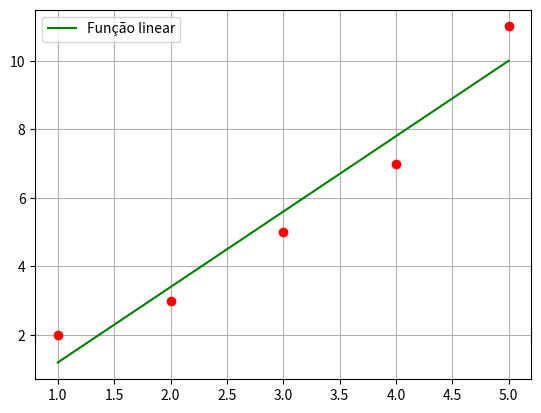

The script that saved this image:
import numpy as np
import math
import matplotlib.pyplot as plt

class MQ:
    def __init__(self):
        self.alfas = []
    
    @staticmethod
    def gauss_jacobi(A, B, x0=None, tol=1e-10, max_iter=1000):
        n = len(B)
        x = np.zeros(n) if x0 is None else x0
        for _ in range(max_iter):
            x_new = np.copy(x)
            for i in range(n):
                s = sum(A[i][j] * x[j] for j in range(n) if j != i)
                x_new[i] = (B[i] - s) / A[i][i]
            if np.linalg.norm(x_new - x, ord=np.inf) < tol:
                return x_new
            x = x_new
        return x
        
    @staticmethod
    def gauss_seidel(A, B, x0=None, tol=1e-10, max_iter=1000):
        n = len(B)
        x = np.zeros(n) if x0 is None else x0
        for _ in range(max_iter):
            x_new = np.copy(x)
            for i in range(n):
                s1 = sum(A[i][j] * x_new[j] for j in range(i))
                s2 = sum(A[i][j] * x[j] for j in range(i + 1, n))
                x_new[i] = (B[i] - s1 - s2) / A[i][i]
            if np.linalg.norm(x_new - x, ord=np.inf) < tol:
                return x_new
            x = x_new
        return x
        
    @staticmethod
    def gauss_elimination_pivot(A, B):
        n = len(B)
        A = A.astype(float)
        B = B.astype(float)
        for i in range(n):
            max_row = np.argmax(abs(A[i:, i])) + i
            A[[i, max_row]] = A[[max_row, i]]
            B[[i, max_row]] = B[[max_row, i]]
            for j in range(i + 1, n):
                factor = A[j, i] / A[i, i]
                A[j, i:] -= factor * A[i, i:]
                B[j] -= factor * B[i]
        x = np.zeros(n)
        for i in range(n - 1, -1, -1):
            x[i] = (B[i] - np.dot(A[i, i + 1:], x[i + 1:])) / A[i, i]
        return x
    
    def solve_system(self, A, B, method='gauss_jacobi'):
        if method == 'gauss_jacobi':
            return self.gauss_jacobi(A, B)
        elif method == 'gauss_seidel':
            return self.gauss_seidel(A, B)
        elif method == 'gauss_elimination':
            return self.gauss_elimination_pivot(A, B)
        else:
            raise ValueError("Método inválido. Escolha entre 'gauss_jacobi', 'gauss_seidel' ou 'gauss_elimination'.")
    
    def fit(self, x, y, G, method='gauss_jacobi', printValues=True):
        """Método que calcula os valores do vetor de alfas.\n
        Parâmetros:\n
        x= vetor de valores de xi tabelados\n
        y= vetor de valores de yi tabelados\n
        G= Vetor com as n funções g1(x),...gn(x), ex: [lambda x:1, lambda x:x,lambda x:x**2].\n\n 
        Retorno:\n
        calcula os valores de alfas
        printa os valores dos alfas calculados."""
        self.G = G
        A = []
        B = []
        
        """ montagem da matriz """
        for g_lin in G:
            b = sum(g_lin(x[i]) * y[i] for i in range(len(x)))
            B.append(b)
            A.append([sum(g_lin(x[i]) * g_col(x[i]) for i in range(len(x))) for g_col in G])
        
        A = np.array(A) #conversão explicita para um np array
        B = np.array(B)
        
        # Escolha do método para resolver o sistema linear
        self.alfas = self.solve_system(A, B, method)
        
        if printValues:
            print("Valores do sistema linear Criado:")
            print('A: ', A)
            print('B: ', B)
            print(f"Matriz:\n {np.column_stack((A, B))}")
            print(f"Alfas: {self.alfas}")
    
    def fit_exp(self, x, y, GExp=[lambda x: 1, lambda x: x], method='gauss_jacobi', printValues=True):
        self.Gexp = GExp
        z = np.log(y)  # calcula o vetor z ln(y)
        self.fit(x, z, self.Gexp, method)  # calcula os valores de alfa com vetor z g1=1 e g2=x
        
        self.alfas[0] = np.exp(self.alfas[0])  # calcula o a1
        self.alfas[1] = -self.alfas[1]  # calcula o a2

        if printValues:
            print("Valores do sistema linear Criado:")
            print(f"Alfas: {self.alfas}")

    def fit_seno(self, x, y, G=[lambda x: 1, lambda x: x], method='gauss_jacobi', printValues=False):
        z = [np.arcsin(yi) for yi in y]   # calcula o vetor z ln(y)
         # linearização
        self.fit(x, z, G, method, printValues)  # calcula os valores de alfa com vetor z g1=1 e g2=x

    def fit_geom(self, x, y, GGeom=[lambda x: 1, lambda x: x], method='gauss_jacobi', printValues=False):
        """O método realiza a linearização da curva geométrica, calculando o logaritmo natural dos valores y e,
        em seguida, chama o método fit para calcular os valores dos coeficientes alfa utilizando as funções g definidas em GGeom."""
        z = np.log(y) # calcula o vetor z ln(y)
        # linearização
        self.fit(x, z, GGeom, method)   # calcula os valores de alfa com vetor z g1=1 e g2=x
        self.alfas[0] = math.e ** self.alfas[0]   # calcula o a1
        self.alfas[1] = -self.alfas[1]   # calcula o a2

        if printValues:
            print("Valores do sistema linear criado:")
            print(f"Alfas: {self.alfas}")

    def calc(self, x):
        """Calcula o somatório do valor de x aplicado em cada função no vetor de funções g."""
        return sum(self.alfas[i] * self.G[i](x) for i in range(len(self.G)))

    def calc_hip(self, x):
        s = sum(self.alfas[i] * self.G[i](x) for i in range(len(self.G)))
        return 1 / s

    def calc_exp(self, x):
        """Retorna o valor da função phi no ponto x para casos não lineares."""
        return self.alfas[0] * (math.e ** (-self.alfas[1] * x))

    def calc_geom(self, x):
        """Calcula o valor da função geométrica no ponto x."""
        return sum(self.alfas[i] * self.Ggeom[i](x) for i in range(len(self.Ggeom)))

    def calc_seno(self, x):
        """Calcula o valor da função seno no ponto x."""
        return np.sin(sum(self.alfas[i] * self.G[i](x) for i in range(len(self.G))))

    def plotPontos(self, x, y):
        """Método que plota o gráfico dos pontos tabelados"""
        plt.plot(x, y, 'ro')
        plt.title('Gráfico dos pontos tabelados')
        plt.grid()
        plt.show()

    def PrintAjusteCurva(self, x, y, Linear=True, exp=False, hip=False, geom=False, seno=False, method='gauss_jacobi'):
        """Método que mostra o gráfico do ajuste de curva. Os alfas já devem ter sido calculados com o método fit."""
        x_line = np.linspace(min(x) - 0.0001, max(x) + 0.0001, 100)

        if Linear: 
            self.fit(x, y, self.G, method)
            y_line = list(map(self.calc, x_line))
            plt.plot(x_line, y_line, 'g-', label='Função linear')
        
        if exp:
            self.fit_exp(x, y, self.Gexp, method)
            y_nlinear = list(map(self.calc_exp, x_line))
            plt.plot(x_line, y_nlinear, 'b-', label='Função Não linear - exp')
        
        if hip:
            y_nlinear = list(map(self.calc_hip, x_line))
            plt.plot(x_line, y_nlinear, 'b-', label='Função Não linear - hip')
        
        if geom:
            y_nlinear = list(map(self.calc_geom, x_line))
            plt.plot(x_line, y_nlinear, 'b-', label='Função Não linear - geo')
        
        if seno:
            y_nlinear = list(map(self.calc_seno, x_line))
            plt.plot(x_line, y_nlinear, 'b-', label='Função Não linear - seno')

        plt.plot(x, y, 'ro')  
        plt.legend()
        plt.grid()
        plt.show()

def MinimoQuadrado(xi, yi):
    """Função que Calcula os valores do vetor de alfas com o mínimo Quadrado.\n
    Parâmetros:\n
    xi= vetor de valores de xi tabelados\n
    yi= vetor de valores de yi tabelados\n\n
    
    Retorno:\n
    Vetor a com os valores calculados 'alfas' por meio da resolução do sistema linear."""
    
    V = np.array([xi**2, xi**1, xi**0]).transpose()
    a = ((np.linalg.inv((V.transpose()).dot(V))).dot(V.transpose())).dot(yi)
    return a


####################################################################
#exemplo de uso minimo quadradao:     
# x = np.array([1, 2, 3, 4, 5])
# y = np.array([2.7, 7.4, 20.1, 54.6, 148.4])
   
# vetR = MinimoQuadrado(x, y)
# print(vetR)

##########################################################################

#Uso do MQ

def exemplo_ajuste_curva():
    x = np.array([1, 2, 3, 4, 5])
    y = np.array([2, 3, 5, 7, 11])
    
    mq = MQ()
    mq.fit(x, y, [lambda x: 1, lambda x: x], method='gauss_elimination')    #escolher entre 'gauss_jacobi', 'gauss_seidel' ou 'gauss_elimination'
    mq.PrintAjusteCurva(x, y)
    

exemplo_ajuste_curva()
